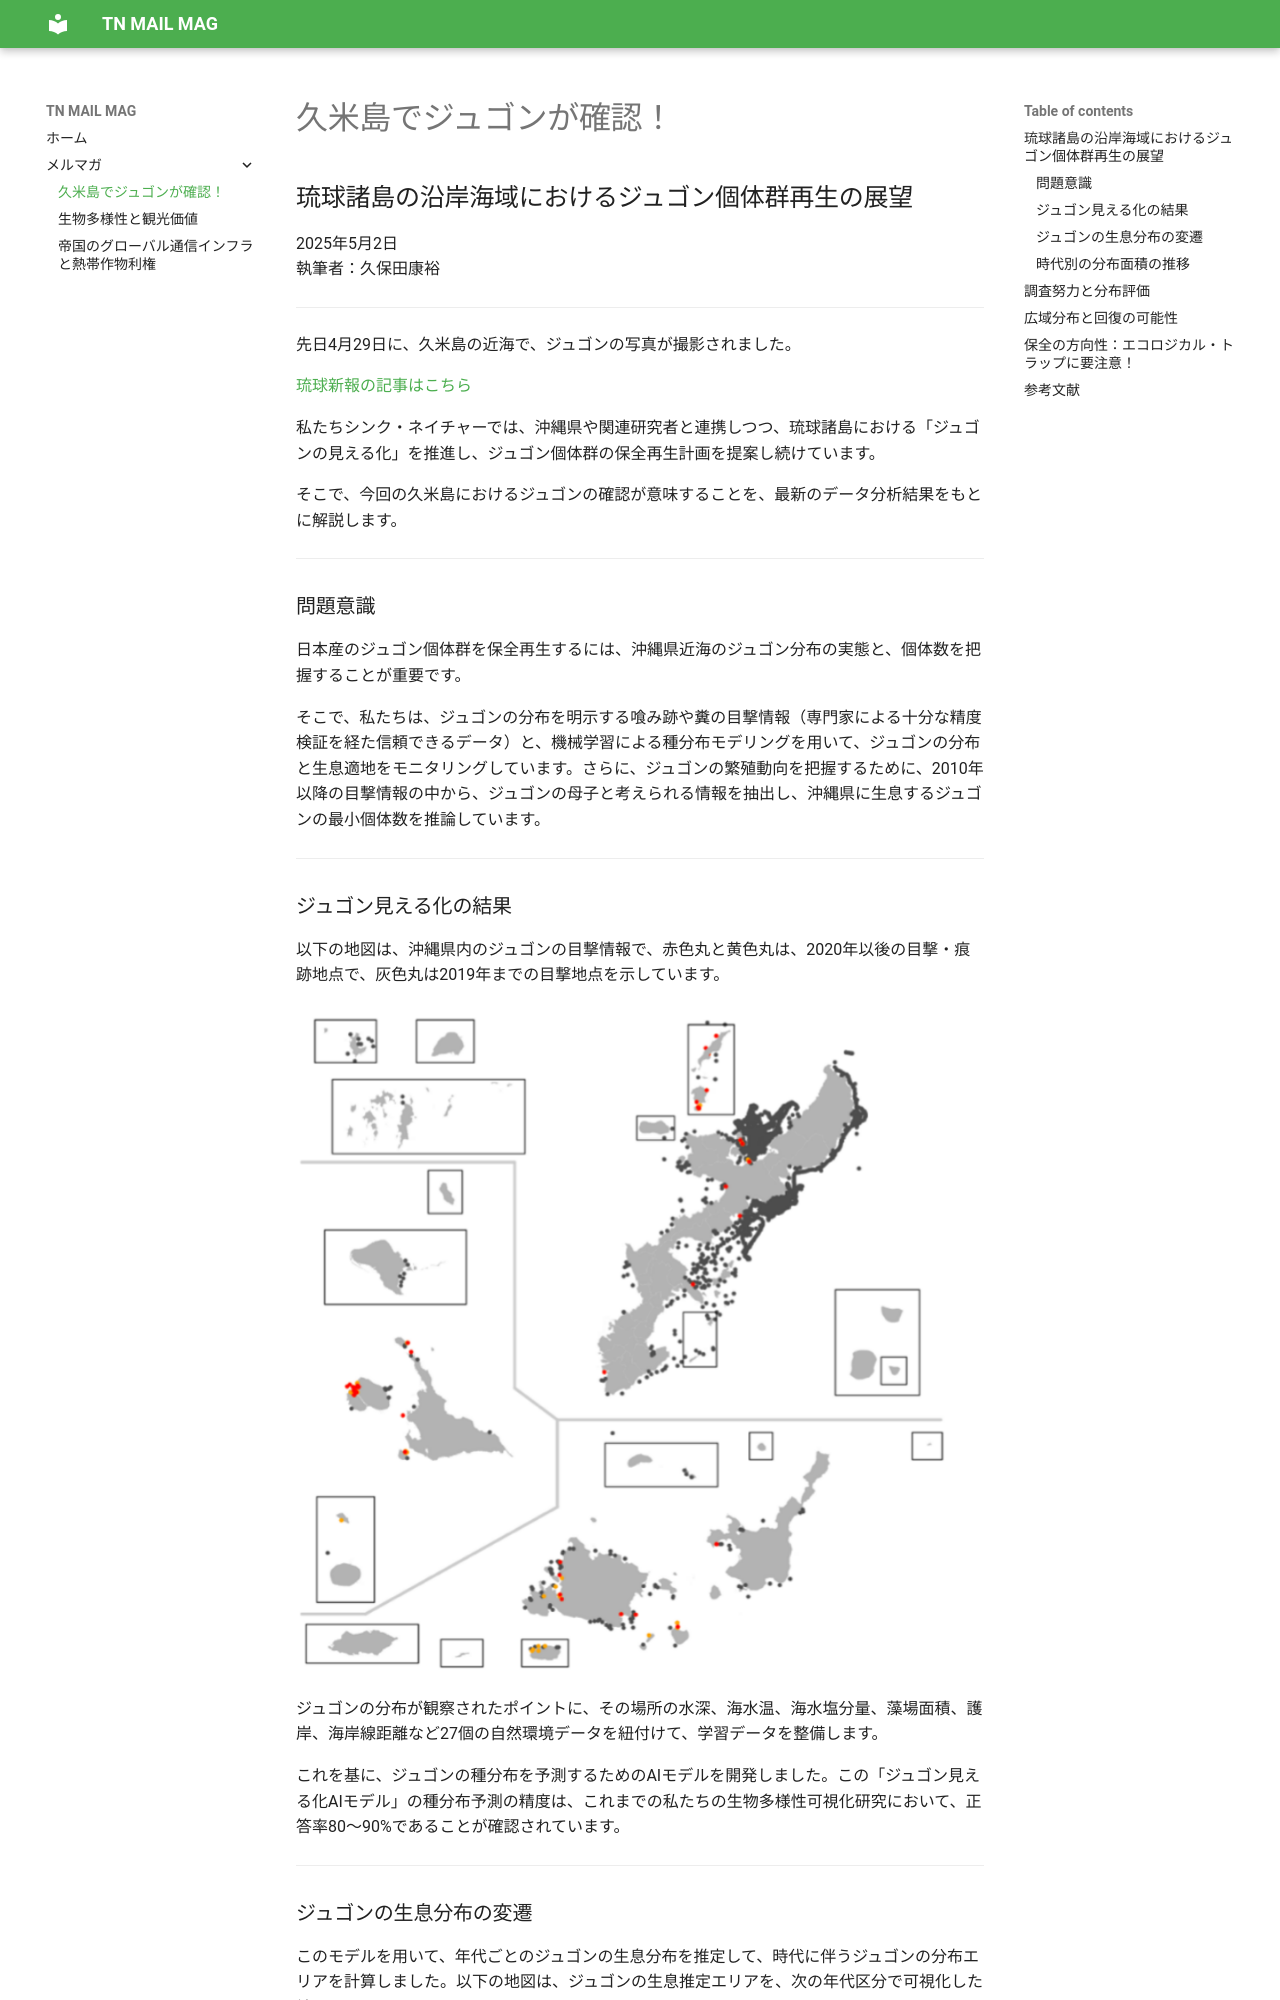

repository: think-nature-analysis/mail-mag · page: 202505_001_dugong/index.html · generator: mkdocs

# 久米島でジュゴンが確認！
## 琉球諸島の沿岸海域におけるジュゴン個体群再生の展望

先日4月29日に、久米島の近海で、ジュゴンの写真が撮影されました。

[琉球新報の記事はこちら](https://ryukyushimpo.jp/news/national/entry-4198815.html)

私たちシンク・ネイチャーでは、沖縄県や関連研究者と連携しつつ、琉球諸島における「ジュゴンの見える化」を推進し、ジュゴン個体群の保全再生計画を提案し続けています。そこで、今回の久米島におけるジュゴンの確認が意味することを、最新のデータ分析結果をもとに解説したいと思います。

---

### 問題意識

日本産のジュゴン個体群を保全再生するには、沖縄県近海のジュゴン分布の実態と、個体数を把握することが重要です。

そこで、私たちは、ジュゴンの分布を明示する喰み跡や糞の目撃情報（専門家による十分な精度検証を経た信頼できるデータ）と、機械学習による種分布モデリングを用いて、ジュゴンの分布と生息適地を可視化しています。さらに、ジュゴンの繁殖動向を把握するために、2010年以降の目撃情報の中から、ジュゴンの母子と考えられる情報を抽出し、沖縄県に生息するジュゴンの最小個体数を推論しています。

---
